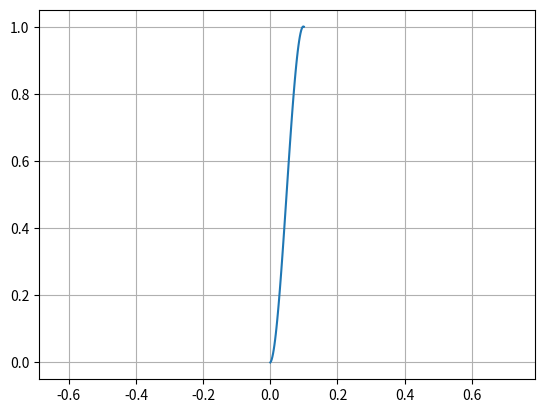

Source code (Python):
import matplotlib.pyplot as plt
import numpy as np

plt.grid(True)
plt.axis('equal')

def Hermite(bornes):

    """
    x =  np.linspace(bornes[0][0], bornes[1][0], 100)
    y = bornes[0][1] + (x - bornes[0][0]) * ((bornes[1][1] - bornes[0][1]) / (bornes[1][0] - bornes[0][0]))
    """ 

    x = []
    y = []

    ## n = nombre de point que l'on veut
    interv =  np.linspace(bornes[0][0], bornes[1][0], 50)

    for i in interv : 
        x.append(i)

        phiX = (i - bornes[0][0])/(bornes[1][0] - bornes[0][0])

        y.append(
        bornes[0][1] * phiOne(phiX)
        + bornes[1][1] * phiTwo(phiX)
        + (bornes[1][0]  - bornes[0][0]) * bornes[0][2] * phiThree(phiX)
        + (bornes[1][0]  - bornes[0][0]) * bornes[1][2] * phiFour(phiX)
        )
         
    return (x,y)

def HermiteList(points):
    x = []
    y = []
    for i in range(len(points)-1):
        # if(points[i+1][0]<points[i][0]):
        #     ## On retourne en arrière, faut faire une rotation

        xy = Hermite([points[i], points[i+1]])
        for xi in xy[0]:
            x.append(xi)
        for yi in xy[1]:
            y.append(yi)

    return (x,y)


## phi functions for the Hermite calculations
def phiOne(x):
    return (((x - 1)**2) * (2 * x + 1))

def phiTwo(x):
    return (x**2 * (-2 * x + 3))

def phiThree(x): 
    return ((x - 1)**2 * x)

def phiFour(x):
    return (x**2 * (x - 1))

def Display(x,y):
    plt.plot(x, y)
    plt.show()

A = HermiteList([[1.8,5.8,2], [4,7,-0.2], [4.6,8.4, -1]])
B = HermiteList([[2,6,1],[6,6,1],[3.6,8.5,2],[8.6,7.5,5]])
C = HermiteList([[0,0,1],[0.1,1,-1]])
##Display(A[0], A[1])
##Display(B[0],B[1])
Display(C[0],C[1])

##, [6, 9.5,-0.2], [8,7,-0.8], [8.2, 4.6, 0], [9.6, 4.4, 1], [7,3.2, 0], [5, 1.2, 0]